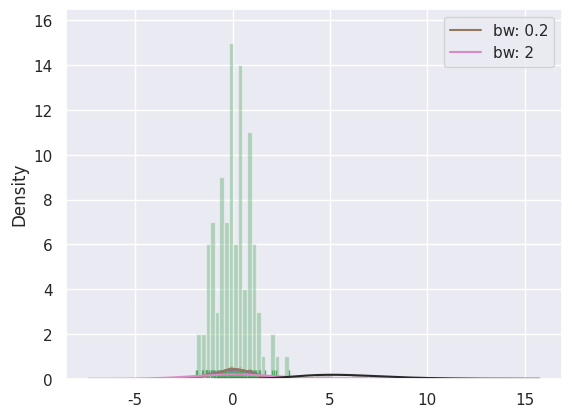

Source code (Python):
import numpy as np
import pandas as pd
from scipy import stats, integrate
import matplotlib.pyplot as plt
import seaborn as sns

sns.set(color_codes=True)
np.random.seed(sum(map(ord, "distributions")))

# kde表示生成核密度估计
x = np.random.normal(size=100)
sns.distplot(x, kde=True)

# 调节bins，对数据更具体的做分桶操作。
sns.distplot(x, kde=True, bins=20)

# rug生成实例
sns.distplot(x, kde=False, bins=20, rug=True)

# 核密度估计
sns.kdeplot(x)

# bandwith
sns.kdeplot(x)
sns.kdeplot(x, bw=.2, label="bw: 0.2")
sns.kdeplot(x, bw=2, label="bw: 2")
plt.legend()

x = np.random.gamma(6, size=200)
sns.distplot(x, kde=False, fit=stats.gamma)

mean, cov = [0, 1], [(1, .5), (.5, 1)]
data = np.random.multivariate_normal(mean, cov, 200)
df = pd.DataFrame(data, columns=["x", "y"])